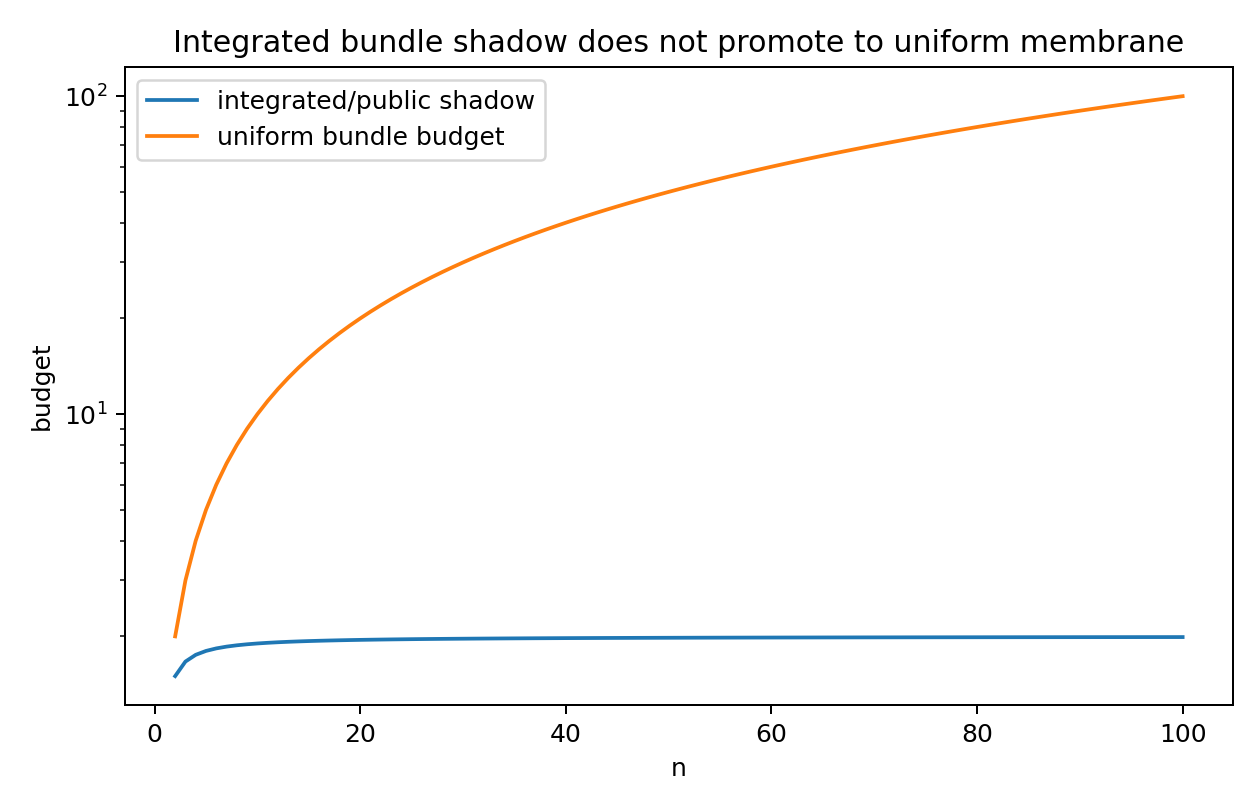

Values plotted in this chart, from the file beside it:
n, fiber_1_capacity, fiber_2_capacity, weight_fiber_2, integrated_shadow, uniform_budget_needed
2, 1.0, 2.0, 0.5, 1.5, 2.0
3, 1.0, 3.0, 0.3333, 1.667, 3.0
4, 1.0, 4.0, 0.25, 1.75, 4.0
5, 1.0, 5.0, 0.2, 1.8, 5.0
6, 1.0, 6.0, 0.1667, 1.833, 6.0
7, 1.0, 7.0, 0.1429, 1.857, 7.0
8, 1.0, 8.0, 0.125, 1.875, 8.0
9, 1.0, 9.0, 0.1111, 1.889, 9.0
10, 1.0, 10.0, 0.1, 1.9, 10.0
11, 1.0, 11.0, 0.09091, 1.909, 11.0
12, 1.0, 12.0, 0.08333, 1.917, 12.0
13, 1.0, 13.0, 0.07692, 1.923, 13.0
14, 1.0, 14.0, 0.07143, 1.929, 14.0
15, 1.0, 15.0, 0.06667, 1.933, 15.0
16, 1.0, 16.0, 0.0625, 1.938, 16.0
17, 1.0, 17.0, 0.05882, 1.941, 17.0
18, 1.0, 18.0, 0.05556, 1.944, 18.0
19, 1.0, 19.0, 0.05263, 1.947, 19.0
20, 1.0, 20.0, 0.05, 1.95, 20.0
21, 1.0, 21.0, 0.04762, 1.952, 21.0
22, 1.0, 22.0, 0.04545, 1.955, 22.0
23, 1.0, 23.0, 0.04348, 1.957, 23.0
24, 1.0, 24.0, 0.04167, 1.958, 24.0
25, 1.0, 25.0, 0.04, 1.96, 25.0
26, 1.0, 26.0, 0.03846, 1.962, 26.0
27, 1.0, 27.0, 0.03704, 1.963, 27.0
28, 1.0, 28.0, 0.03571, 1.964, 28.0
29, 1.0, 29.0, 0.03448, 1.966, 29.0
30, 1.0, 30.0, 0.03333, 1.967, 30.0
31, 1.0, 31.0, 0.03226, 1.968, 31.0
32, 1.0, 32.0, 0.03125, 1.969, 32.0
33, 1.0, 33.0, 0.0303, 1.97, 33.0
34, 1.0, 34.0, 0.02941, 1.971, 34.0
35, 1.0, 35.0, 0.02857, 1.971, 35.0
36, 1.0, 36.0, 0.02778, 1.972, 36.0
37, 1.0, 37.0, 0.02703, 1.973, 37.0
38, 1.0, 38.0, 0.02632, 1.974, 38.0
39, 1.0, 39.0, 0.02564, 1.974, 39.0
40, 1.0, 40.0, 0.025, 1.975, 40.0
41, 1.0, 41.0, 0.02439, 1.976, 41.0
42, 1.0, 42.0, 0.02381, 1.976, 42.0
43, 1.0, 43.0, 0.02326, 1.977, 43.0
44, 1.0, 44.0, 0.02273, 1.977, 44.0
45, 1.0, 45.0, 0.02222, 1.978, 45.0
46, 1.0, 46.0, 0.02174, 1.978, 46.0
47, 1.0, 47.0, 0.02128, 1.979, 47.0
48, 1.0, 48.0, 0.02083, 1.979, 48.0
49, 1.0, 49.0, 0.02041, 1.98, 49.0
50, 1.0, 50.0, 0.02, 1.98, 50.0
51, 1.0, 51.0, 0.01961, 1.98, 51.0
52, 1.0, 52.0, 0.01923, 1.981, 52.0
53, 1.0, 53.0, 0.01887, 1.981, 53.0
54, 1.0, 54.0, 0.01852, 1.981, 54.0
55, 1.0, 55.0, 0.01818, 1.982, 55.0
56, 1.0, 56.0, 0.01786, 1.982, 56.0
57, 1.0, 57.0, 0.01754, 1.982, 57.0
58, 1.0, 58.0, 0.01724, 1.983, 58.0
59, 1.0, 59.0, 0.01695, 1.983, 59.0
60, 1.0, 60.0, 0.01667, 1.983, 60.0
61, 1.0, 61.0, 0.01639, 1.984, 61.0
... 39 more rows
